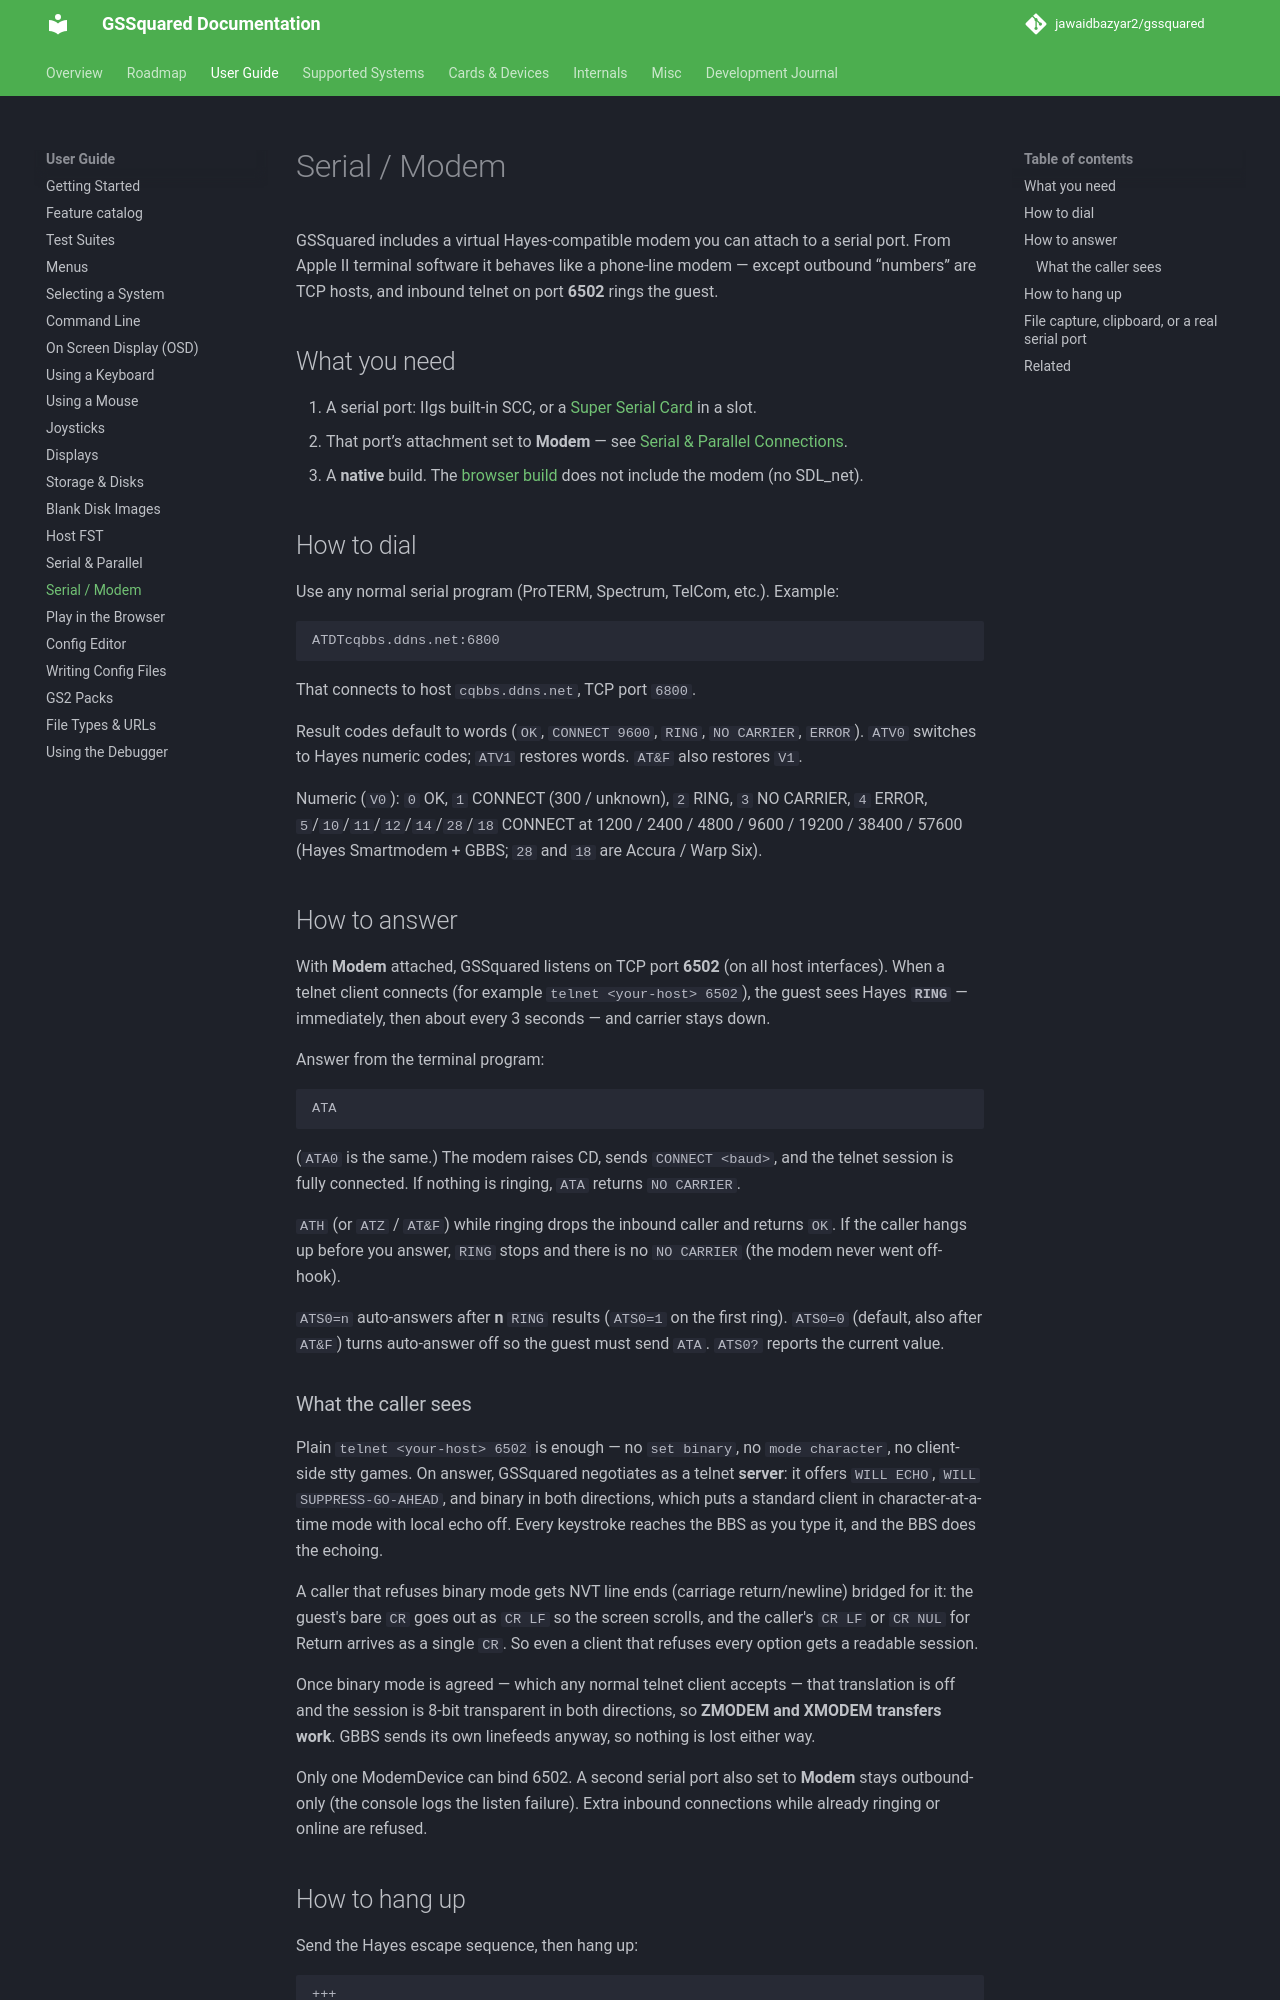

repository: jawaidbazyar2/gssquared · page: Serial_Modem/index.html · generator: mkdocs

# Serial / Modem

GSSquared includes a virtual Hayes-compatible modem you can attach to a serial port. From Apple II terminal software it behaves like a phone-line modem — except outbound “numbers” are TCP hosts, and inbound telnet on port **6502** rings the guest.

## What you need

1. A serial port: IIgs built-in SCC, or a [Super Serial Card](Cards_SuperSerial.md) in a slot.
2. That port’s attachment set to **Modem** — see [Serial & Parallel Connections](SerialConnections.md).
3. A **native** build. The [browser build](Web.md) does not include the modem (no SDL_net).

## How to dial

Use any normal serial program (ProTERM, Spectrum, TelCom, etc.). Example:

```
ATDTcqbbs.ddns.net:6800
```

That connects to host `cqbbs.ddns.net`, TCP port `6800`.

Result codes default to words (`OK`, `CONNECT 9600`, `RING`, `NO CARRIER`, `ERROR`). `ATV0` switches to Hayes numeric codes; `ATV1` restores words. `AT&F` also restores `V1`.

Numeric (`V0`): `0` OK, `1` CONNECT (300 / unknown), `2` RING, `3` NO CARRIER, `4` ERROR, `5`/`10`/`11`/`12`/`14`/`28`/`18` CONNECT at 1200 / 2400 / 4800 / 9600 / 19200 / 38400 / 57600 (Hayes Smartmodem + GBBS; `28` and `18` are Accura / Warp Six).

## How to answer

With **Modem** attached, GSSquared listens on TCP port **6502** (on all host interfaces). When a telnet client connects (for example `telnet <your-host> 6502`), the guest sees Hayes **`RING`** — immediately, then about every 3 seconds — and carrier stays down.

Answer from the terminal program:

```
ATA
```

(`ATA0` is the same.) The modem raises CD, sends `CONNECT <baud>`, and the telnet session is fully connected. If nothing is ringing, `ATA` returns `NO CARRIER`.

`ATH` (or `ATZ` / `AT&F`) while ringing drops the inbound caller and returns `OK`. If the caller hangs up before you answer, `RING` stops and there is no `NO CARRIER` (the modem never went off-hook).

`ATS0=n` auto-answers after **n** `RING` results (`ATS0=1` on the first ring). `ATS0=0` (default, also after `AT&F`) turns auto-answer off so the guest must send `ATA`. `ATS0?` reports the current value.

### What the caller sees

Plain `telnet <your-host> 6502` is enough — no `set binary`, no `mode character`, no client-side stty games. On answer, GSSquared negotiates as a telnet **server**: it offers `WILL ECHO`, `WILL SUPPRESS-GO-AHEAD`, and binary in both directions, which puts a standard client in character-at-a-time mode with local echo off. Every keystroke reaches the BBS as you type it, and the BBS does the echoing.

A caller that refuses binary mode gets NVT line ends (carriage return/newline) bridged for it: the guest's bare `CR` goes out as `CR LF` so the screen scrolls, and the caller's `CR LF` or `CR NUL` for Return arrives as a single `CR`. So even a client that refuses every option gets a readable session.

Once binary mode is agreed — which any normal telnet client accepts — that translation is off and the session is 8-bit transparent in both directions, so **ZMODEM and XMODEM transfers work**. GBBS sends its own linefeeds anyway, so nothing is lost either way.

Only one ModemDevice can bind 6502. A second serial port also set to **Modem** stays outbound-only (the console logs the listen failure). Extra inbound connections while already ringing or online are refused.
